Run: headless pygame with SDL's dummy video driver; simulated clock (each Clock.tick advances the game by its frame time, no real sleeping); random seed 0; keys injected as events and as key.get_pressed() state; no mouse input.
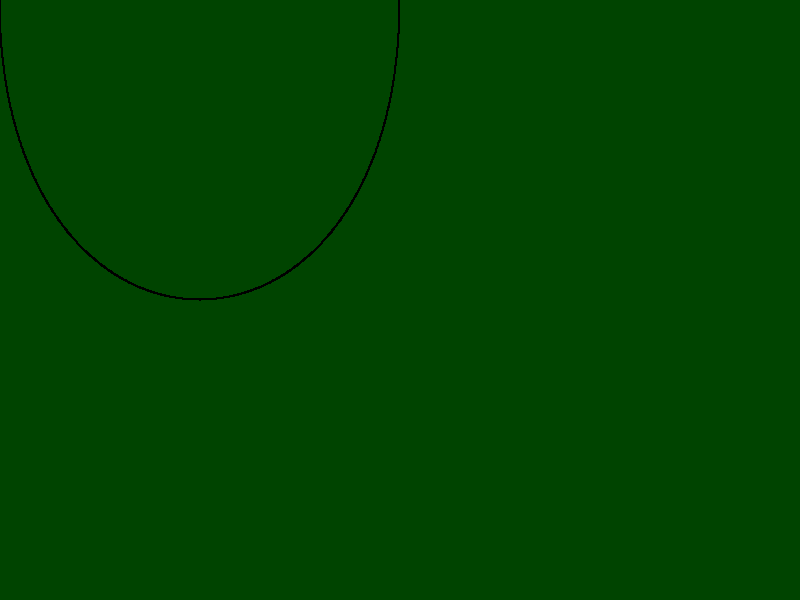
Frame 1 of 4 · flips 1–60 · no input
Frame 2 of 4 · flips 61–180 · tapped SPACE, RETURN · held RIGHT (→), D · screen unchanged from frame 1, image omitted
Frame 3 of 4 · flips 181–300 · held DOWN (↓), S · screen unchanged from frame 2, image omitted
Frame 4 of 4 · flips 301–420 · held LEFT (←), A, UP (↑), W · screen unchanged from frame 3, image omitted

The pygame program that drew these frames:

import pygame
from pygame import *

clock = time.Clock()

WIN_H = 800
WIN_W = 600
DISPLAY = (WIN_H, WIN_W)
BG_COLOR = "#004400"

class Vec2:
	x = 0
	y = 0

	def __init__(self, x, y):
		self.x = x
		self.y = y

	def __mul__(self, a):
		return Vec2(self.x * a.x, self.y * a.y)

	def __add__(self, a):
		return Vec2(self.x + a.x, self.y + a.y)

	def multiply(self, a):
		return Vec2(self.x * a, self.y * a)

	def retTuple(self):
		return (self.x, self.y)

	def retIntTuple(self):
		return (int(self.x), int(self.y))

def bezierPoint(t, p0, p1, p2, p3):
	u = 1-t
	tt = t*t
	uu = u*u
	uuu = uu * u
	ttt = tt * t

	p = p0.multiply(uuu)
	p += p1.multiply(3*uu*t)
	p += p2.multiply(3*u*tt)
	p += p3.multiply(ttt)

	return p.retIntTuple()

def main():
	pygame.init()
	screen = pygame.display.set_mode(DISPLAY)
	pygame.display.set_caption("Bezier")
	bg = Surface(DISPLAY)
	bg.fill(Color(BG_COLOR))

	p0 = Vec2(0, 0)
	p1 = Vec2(0,400)
	p2 = Vec2(400, 400)
	p3 = Vec2(400,0)

	lines = []

	done = False
	iters = 1000
	count = 0
	while not done:
		if count == iters:
			done = True

		temp = bezierPoint(count/iters, p0, p1, p2, p3)

		lines.append(temp)
		count += 1

	print("adding lines done!")

	quit = False
	while not quit:
		clock.tick(2)
		for ev in pygame.event.get():
			if ev.type == QUIT:
				quit = True
		screen.blit(bg, (0,0))
		# draw.lines(bg, Color("#000000"), False, lines, 1)
		count = 0
		while count != iters:
			draw.circle(bg, Color("#000000"), lines[count], 1)
			count += 1
		pygame.display.flip()

	pygame.quit()

if __name__ == '__main__':
	main()
